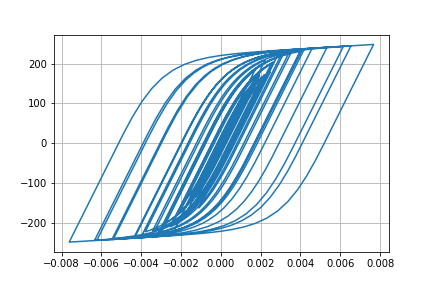

The table this chart was drawn from, first rows:
Desplacment, Force
0.0, 0.0
5.699290248333438e-07, 0.05699
2.508862101891799e-06, 0.2509
6.334014057716963e-06, 0.6334
1.2466155967065478e-05, 1.247
2.0839818540045106e-05, 2.084
3.086928612911e-05, 3.087
4.171434854886807e-05, 4.171
5.256738239820034e-05, 5.256
6.29009210429513e-05, 6.289
7.250397257024821e-05, 7.248
8.131970427148768e-05, 8.129
8.925107343753245e-05, 8.921
9.610556736732405e-05, 9.605
0.0001017, 10.17
0.0001062, 10.61
0.0001097, 10.97
0.000113, 11.29
0.0001165, 11.64
0.0001208, 12.07
0.0001258, 12.56
0.000131, 13.08
0.0001356, 13.54
0.0001387, 13.85
0.0001394, 13.93
0.0001372, 13.71
0.000132, 13.18
0.0001237, 12.36
0.0001129, 11.27
9.996848111105883e-05, 9.981
8.54956542235784e-05, 8.533
6.990189707340321e-05, 6.974
5.357063609133987e-05, 5.341
3.677628114139397e-05, 3.661
1.9626441655532108e-05, 1.946
2.0729754599223887e-06, 0.191
-1.627154870501518e-05, -1.643
-3.607919170819538e-05, -3.624
-5.8191683795027124e-05, -5.834
-8.341145509143421e-05, -8.354
-0.0001121, -11.22
-0.0001442, -14.42
-0.0001789, -17.87
-0.0002151, -21.47
-0.0002511, -25.03
-0.0002851, -28.39
-0.0003153, -31.36
-0.00034, -33.79
-0.0003586, -35.6
-0.0003713, -36.84
-0.0003791, -37.61
-0.0003841, -38.09
-0.0003879, -38.46
-0.0003918, -38.84
-0.0003966, -39.31
-0.0004025, -39.88
-0.0004097, -40.57
-0.0004182, -41.4
-0.0004284, -42.39
-0.0004401, -43.52
... 2,941 more rows
